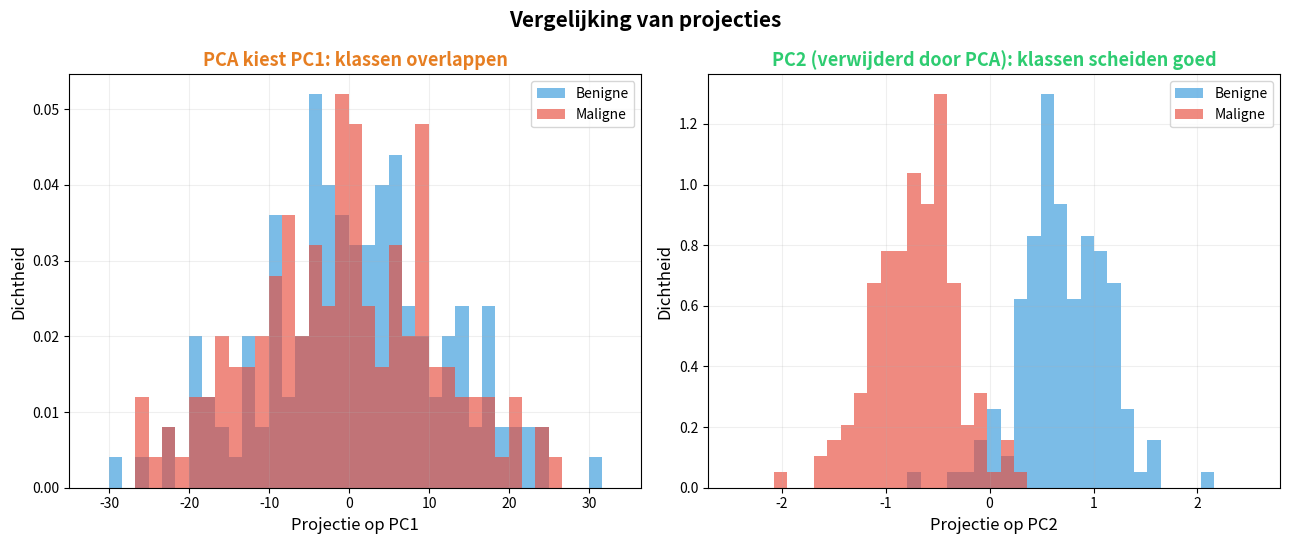

Here is the Python script that generated this plot:
import numpy as np
import matplotlib.pyplot as plt

np.random.seed(42)
n = 150

cell_size_benign = np.random.normal(50, 12, n)
biomarker_benign = np.random.normal(2.0, 0.4, n)
cell_size_malignant = np.random.normal(50, 12, n)
biomarker_malignant = np.random.normal(3.5, 0.4, n)

X = np.vstack([
    np.column_stack([cell_size_benign, biomarker_benign]),
    np.column_stack([cell_size_malignant, biomarker_malignant])
])

Xc = X - X.mean(axis=0)
_, eigenvectors = np.linalg.eigh((Xc.T @ Xc) / len(Xc))
eigenvectors = eigenvectors[:, np.argsort(np.linalg.eigvalsh((Xc.T @ Xc) / len(Xc)))[::-1]]

proj_pc1 = Xc @ eigenvectors[:, 0]
proj_pc2 = Xc @ eigenvectors[:, 1]
labels = np.array([0]*n + [1]*n)

c_benign = '#3498db'
c_malignant = '#e74c3c'

fig, (ax1, ax2) = plt.subplots(1, 2, figsize=(13, 5.5))

# PC1
bins = np.linspace(proj_pc1.min()-2, proj_pc1.max()+2, 40)
ax1.hist(proj_pc1[labels==0], bins=bins, alpha=0.65, color=c_benign, label='Benigne', density=True)
ax1.hist(proj_pc1[labels==1], bins=bins, alpha=0.65, color=c_malignant, label='Maligne', density=True)
ax1.set_xlabel('Projectie op PC1', fontsize=12)
ax1.set_ylabel('Dichtheid', fontsize=12)
ax1.set_title('PCA kiest PC1: klassen overlappen', fontsize=13, fontweight='bold', color='#e67e22')
ax1.legend(fontsize=10)
ax1.grid(True, alpha=0.2)

# PC2
bins2 = np.linspace(proj_pc2.min()-0.5, proj_pc2.max()+0.5, 40)
ax2.hist(proj_pc2[labels==0], bins=bins2, alpha=0.65, color=c_benign, label='Benigne', density=True)
ax2.hist(proj_pc2[labels==1], bins=bins2, alpha=0.65, color=c_malignant, label='Maligne', density=True)
ax2.set_xlabel('Projectie op PC2', fontsize=12)
ax2.set_ylabel('Dichtheid', fontsize=12)
ax2.set_title('PC2 (verwijderd door PCA): klassen scheiden goed', fontsize=13, fontweight='bold', color='#2ecc71')
ax2.legend(fontsize=10)
ax2.grid(True, alpha=0.2)

plt.suptitle('Vergelijking van projecties', fontsize=15, fontweight='bold')
plt.tight_layout()
plt.show()
